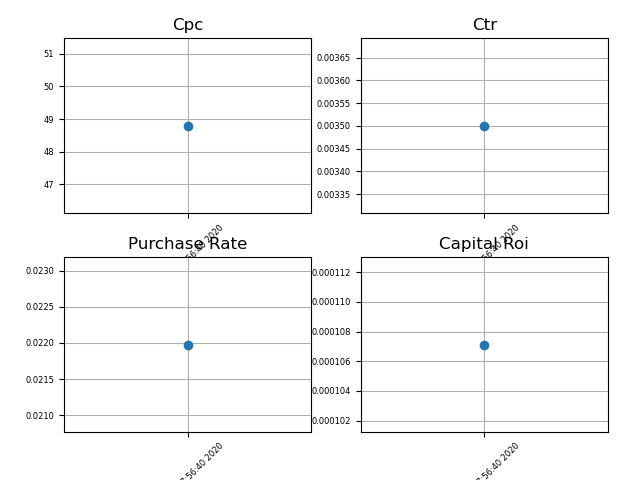

The file beside this chart, header and first rows:
campaign_name, date_start, date_stop, impressions, landing_page_view, spend, calc_cpc, calc_ctr, net_quantity, total_sales, cost, capital_roi
skmei 1497, 2020-06-28, Fri Jul  3 17:56:40 2020, 26098, 91, 4441, 48.79, 0.0035, 2.0, 8800, 2668, 0.0001071
